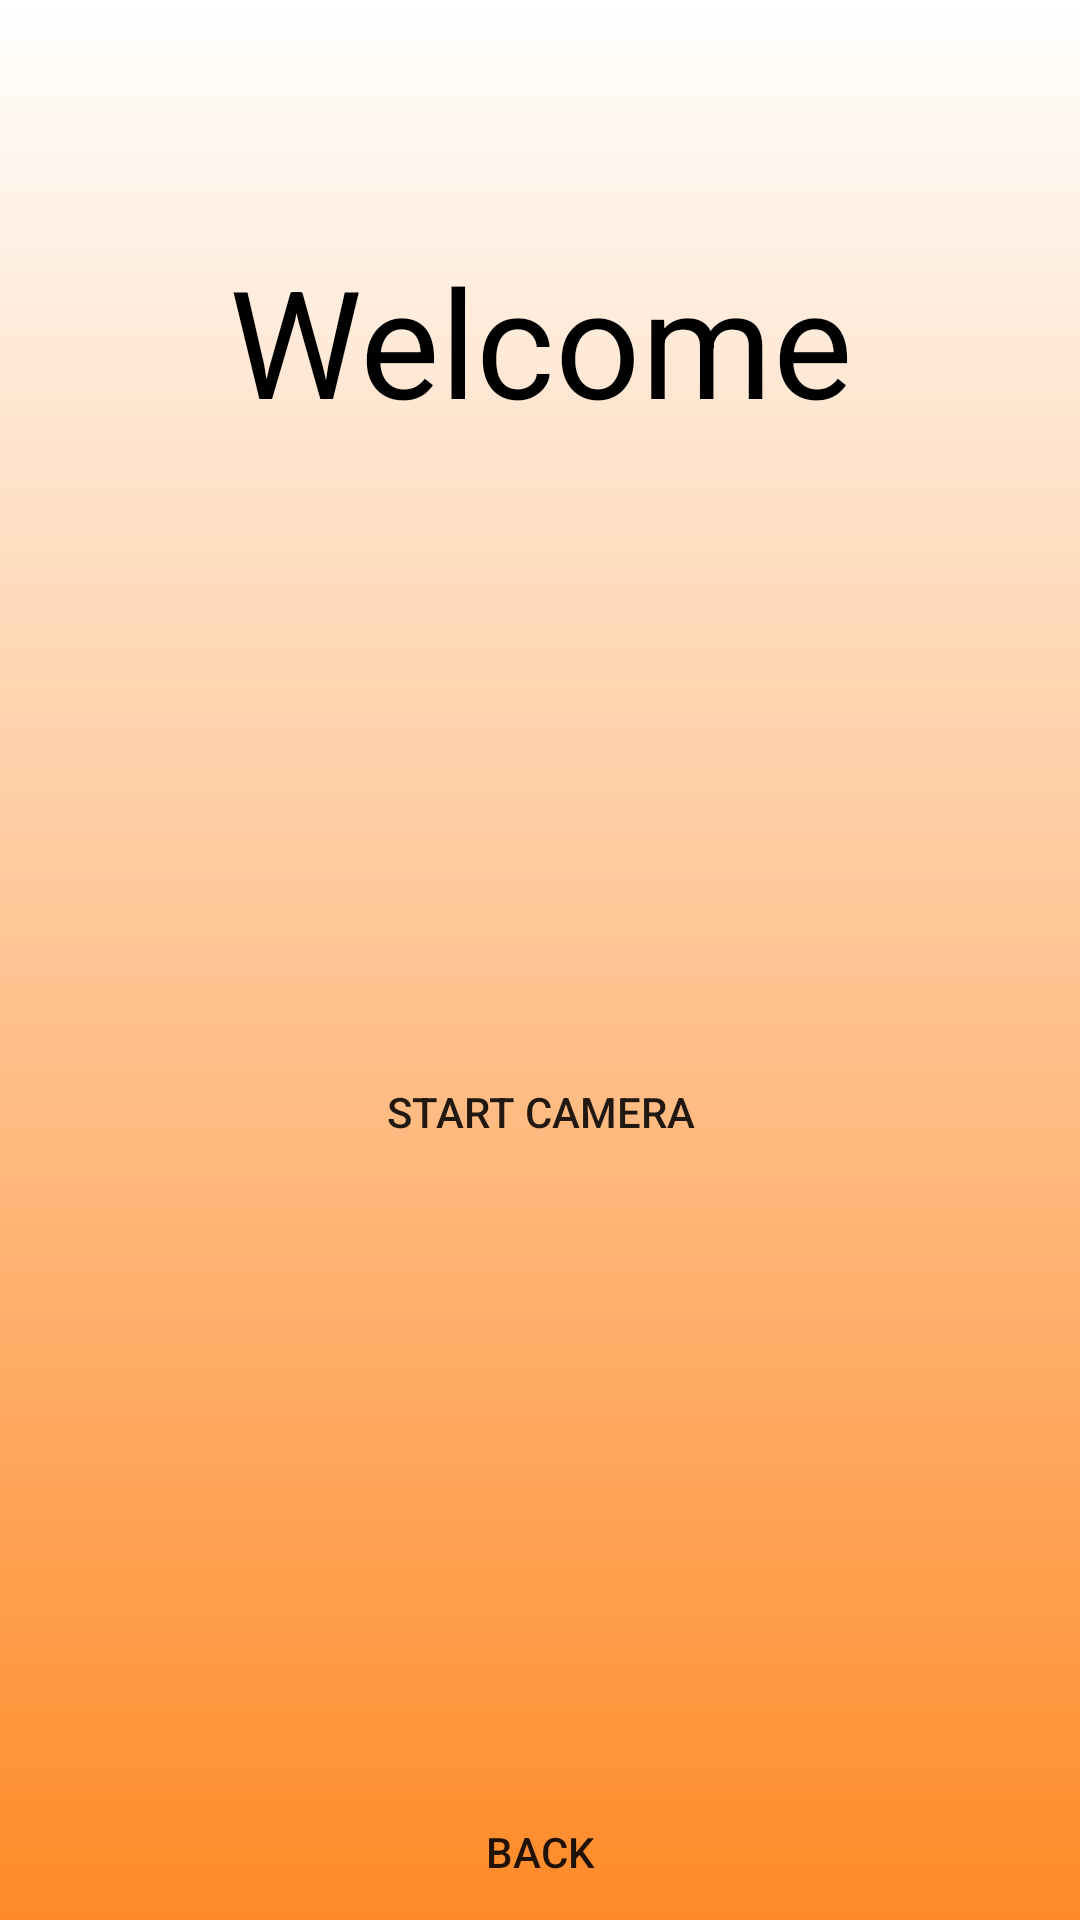

Write the Android layout XML for this screen, with the resource values it uses.
<!-- AndroidManifest.xml: application theme Theme.Test_Skil_Ticon -->
<!-- res/layout/activity_camera_activity.xml -->
<?xml version="1.0" encoding="utf-8"?>
<androidx.constraintlayout.widget.ConstraintLayout xmlns:android="http://schemas.android.com/apk/res/android"
    xmlns:app="http://schemas.android.com/apk/res-auto"
    xmlns:tools="http://schemas.android.com/tools"
    android:layout_width="match_parent"
    android:background="@drawable/login_background"
    android:layout_height="match_parent"
    tools:context=".Camera_activity">

    <LinearLayout
        android:layout_width="match_parent"
        android:layout_height="match_parent"
        android:orientation="vertical"
        app:layout_constraintBottom_toBottomOf="parent"
        app:layout_constraintEnd_toEndOf="parent"
        app:layout_constraintStart_toStartOf="parent"
        app:layout_constraintTop_toTopOf="parent">

        <TextView
            android:textSize="50dp"
            android:id="@+id/textView"
            android:textAlignment="center"
            android:layout_marginTop="80dp"
            android:layout_width="match_parent"
            android:layout_height="wrap_content"
            android:text="Welcome"
            android:textColor="@color/black"
            android:gravity="center_horizontal" />

        <Button
            android:id="@+id/btn_camera"
            android:layout_width="match_parent"
            android:layout_marginHorizontal="40dp"
            android:layout_height="wrap_content"
            android:layout_gravity="center"
            android:layout_marginTop="200dp"
            android:background="@drawable/btn_start_activity"
            android:gravity="center"
            android:onClick="startCam"
            android:text="Start Camera" />

        <Button
            android:id="@+id/btn_backlogin"
            android:layout_width="match_parent"
            android:layout_marginHorizontal="40dp"
            android:layout_height="wrap_content"
            android:layout_gravity="center"
            android:layout_marginTop="200dp"
            android:background="@drawable/btn_start_activity"
            android:gravity="center"
            android:text="Back" />

    </LinearLayout>
</androidx.constraintlayout.widget.ConstraintLayout>
<!-- resources referenced by this layout -->
<resources>
  <color name="black">#FF000000</color>
  <!-- drawable login_background (drawable) -->
  <?xml version="1.0" encoding="utf-8"?>
  <shape xmlns:android="http://schemas.android.com/apk/res/android"
      android:shape="rectangle">
  
      <gradient android:startColor="@color/whiteSkill"
          android:endColor="@color/orangeSkill"
          android:angle="270"
          />
  </shape>
  <style name="Theme.Test_Skil_Ticon" parent="Theme.MaterialComponents.DayNight.DarkActionBar">
          
          <item name="colorPrimary">@color/purple_500</item>
          <item name="colorPrimaryVariant">@color/purple_700</item>
          <item name="colorOnPrimary">@color/white</item>
          
          <item name="colorSecondary">@color/teal_200</item>
          <item name="colorSecondaryVariant">@color/teal_700</item>
          <item name="colorOnSecondary">@color/black</item>
          
          <item name="android:statusBarColor" tools:targetApi="l">?attr/colorPrimaryVariant</item>
          
      </style>
  <color name="whiteSkill">#FFFFFF</color>
  <color name="orangeSkill">#FF8A27</color>
  <color name="purple_500">#FF6200EE</color>
  <color name="purple_700">#FF3700B3</color>
  <color name="white">#FFFFFFFF</color>
  <color name="teal_200">#FF03DAC5</color>
  <color name="teal_700">#FF018786</color>
</resources>
